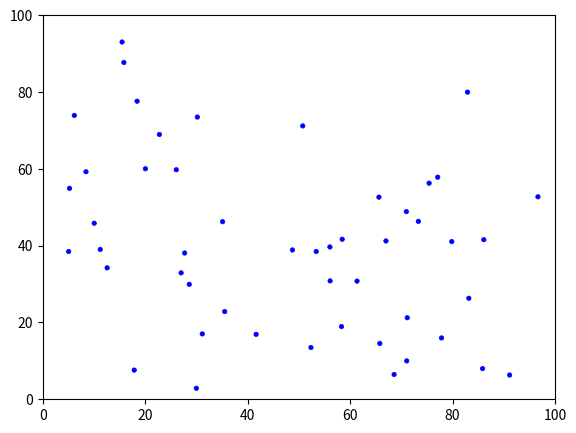

Recreate this plot in Python.
import numpy as np
import matplotlib.pyplot as plt
from matplotlib.animation import FuncAnimation


fig = plt.figure()
ax = fig.add_axes([0.1, 0.1, 0.8, 0.8], frameon=True)
ax.set_xlim(0, 100) #, ax.set_xticks([])
ax.set_ylim(0, 100) # , ax.set_yticks([])

n_drops = 50
rain_drops = np.zeros(n_drops, dtype=[('position', float, 2),
                                      ('color',    float, 4)])

rain_drops['position'] = np.random.uniform(0, 100, (n_drops, 2))
rain_drops['color'] = [0, 0, 1, 1]

scat = ax.scatter(rain_drops['position'][:, 0], rain_drops['position'][:, 1],
                  s=10, lw=0.5, facecolors=rain_drops['color'])

def update(frame_number):
    current_index = frame_number
    rain_drops['position'][current_index] = np.random.uniform(0, 100, 2)
    rain_drops['color'] = [0, 0, 1, 1]
    rain_drops['color'][current_index] = (1, 0, 0, 1)
    scat.set_facecolors(rain_drops['color'])
    scat.set_offsets(rain_drops['position'])

animation = FuncAnimation(fig, update, interval=100)
plt.show()
